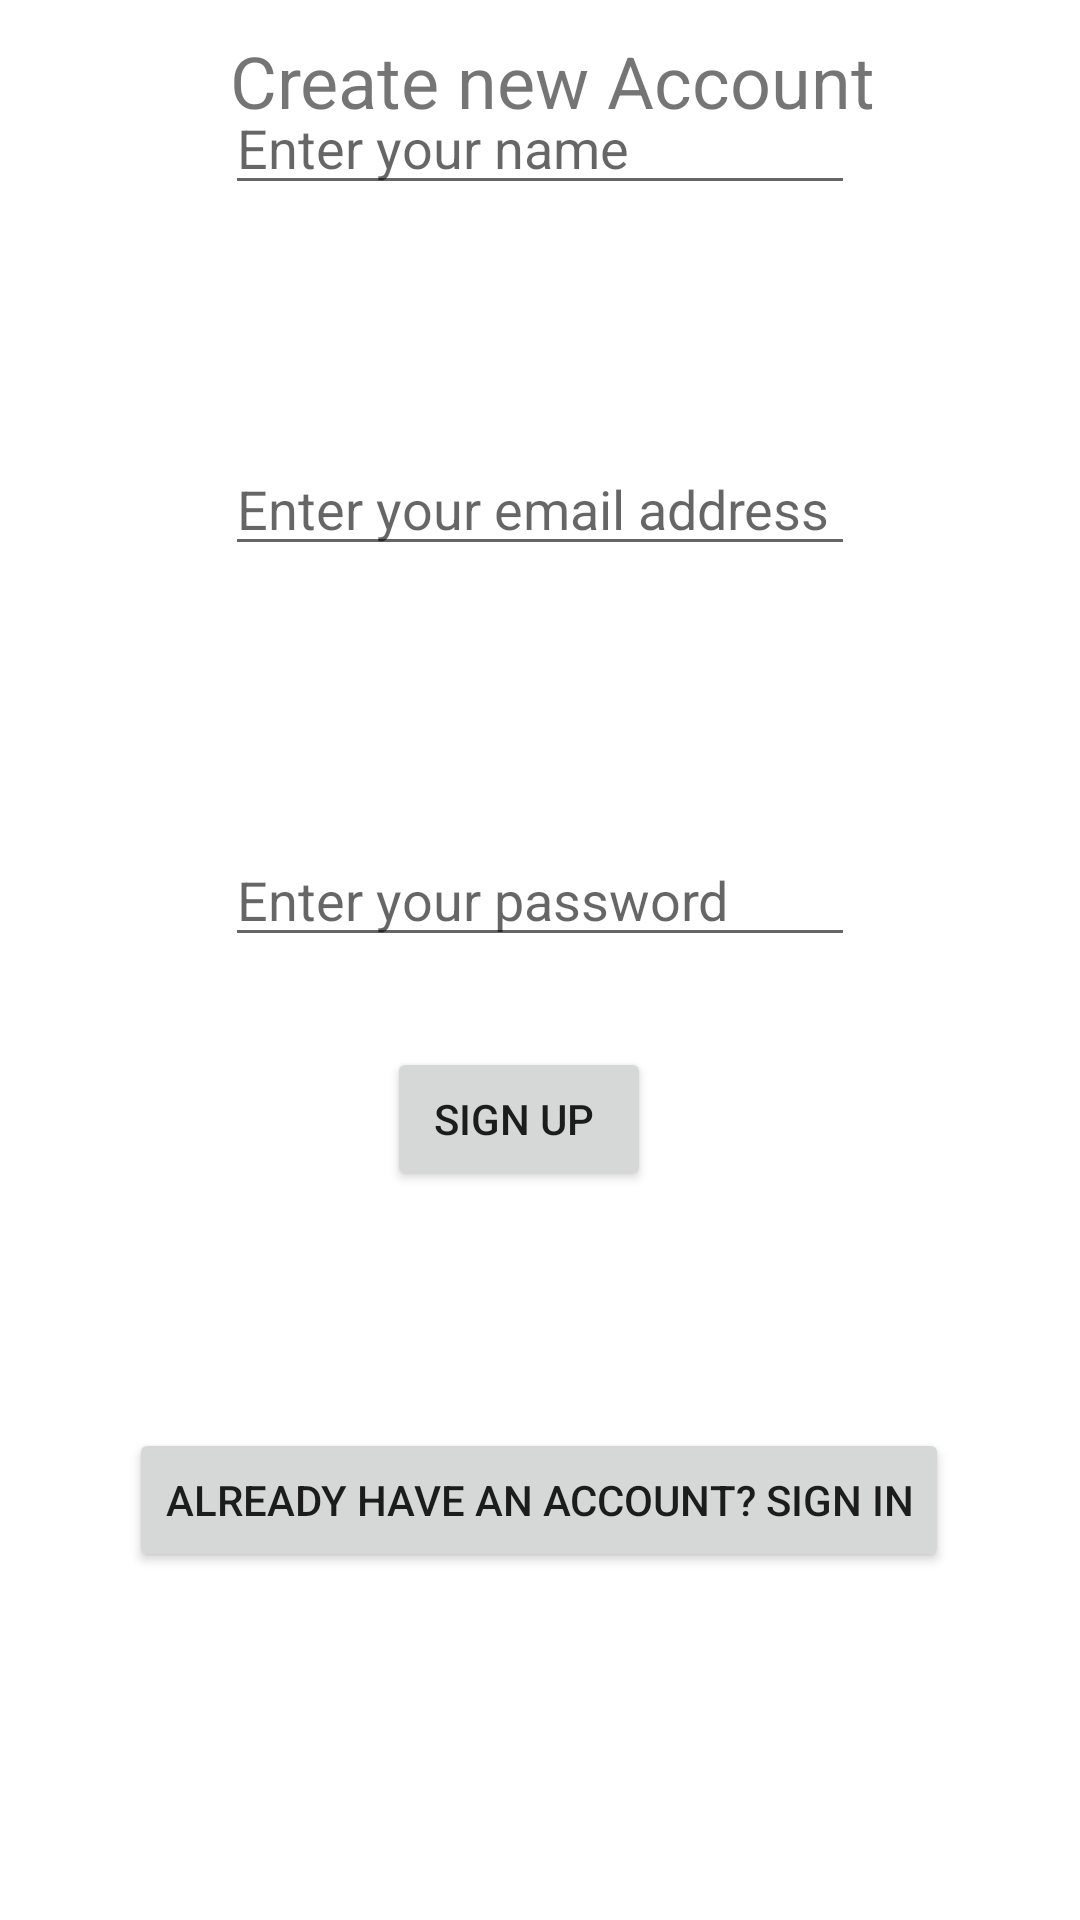

Write the Android layout XML for this screen, with the resource values it uses.
<!-- AndroidManifest.xml: application theme Theme.CriminalAlertApp -->
<!-- res/layout/activity_register.xml -->
<?xml version="1.0" encoding="utf-8"?>
<androidx.constraintlayout.widget.ConstraintLayout xmlns:android="http://schemas.android.com/apk/res/android"
    xmlns:app="http://schemas.android.com/apk/res-auto"
    xmlns:tools="http://schemas.android.com/tools"
    android:layout_width="match_parent"
    android:layout_height="match_parent"
    tools:context=".Register">

    <TextView
        android:id="@+id/textView"
        android:layout_width="wrap_content"
        android:layout_height="wrap_content"
        android:layout_marginStart="101dp"
        android:layout_marginEnd="101dp"
        android:layout_marginBottom="120dp"
        android:text="Create new Account"
        android:textSize="24sp"
        app:layout_constraintBottom_toBottomOf="parent"
        app:layout_constraintEnd_toEndOf="parent"
        app:layout_constraintHorizontal_bias="0.428"
        app:layout_constraintStart_toStartOf="parent"
        app:layout_constraintTop_toTopOf="parent"
        app:layout_constraintVertical_bias="0.022" />

    <EditText
        android:id="@+id/etname"
        android:layout_width="wrap_content"
        android:layout_height="wrap_content"
        android:layout_marginStart="101dp"
        android:layout_marginTop="64dp"
        android:layout_marginEnd="101dp"
        android:layout_marginBottom="77dp"
        android:ems="10"
        android:hint="Enter your name"
        android:inputType="textPersonName"
        android:text=""
        app:layout_constraintBottom_toTopOf="@+id/editTextTextEmailAddress"
        app:layout_constraintEnd_toEndOf="parent"
        app:layout_constraintStart_toStartOf="parent"
        app:layout_constraintTop_toBottomOf="@+id/textView"
        tools:ignore="MissingConstraints" />


    <EditText
        android:id="@+id/editTextTextEmailAddress"
        android:layout_width="wrap_content"
        android:layout_height="wrap_content"
        android:layout_marginStart="101dp"
        android:layout_marginTop="2dp"
        android:layout_marginEnd="101dp"
        android:layout_marginBottom="85dp"
        android:ems="10"
        android:hint="Enter your email address"
        android:inputType="textEmailAddress"
        app:layout_constraintBottom_toTopOf="@+id/editTextTextPassword"
        app:layout_constraintEnd_toEndOf="parent"
        app:layout_constraintStart_toStartOf="parent"
        app:layout_constraintTop_toBottomOf="@+id/etname"
        tools:ignore="MissingConstraints" />

    <EditText
        android:id="@+id/editTextTextPassword"
        android:layout_width="wrap_content"
        android:layout_height="wrap_content"
        android:layout_marginStart="101dp"
        android:layout_marginTop="4dp"
        android:layout_marginEnd="101dp"
        android:layout_marginBottom="30dp"
        android:ems="10"
        android:hint="Enter your password"
        android:inputType="textPassword"
        app:layout_constraintBottom_toTopOf="@+id/btnregester"
        app:layout_constraintEnd_toEndOf="parent"
        app:layout_constraintStart_toStartOf="parent"
        app:layout_constraintTop_toBottomOf="@+id/editTextTextEmailAddress"
        tools:ignore="MissingConstraints" />

    <Button
        android:id="@+id/btnregester"
        android:layout_width="wrap_content"
        android:layout_height="wrap_content"
        android:layout_marginStart="149dp"
        android:layout_marginEnd="163dp"
        android:layout_marginBottom="47dp"
        android:text="Sign up "
        app:layout_constraintBottom_toTopOf="@+id/btnsignin"
        app:layout_constraintEnd_toEndOf="parent"
        app:layout_constraintStart_toStartOf="parent"
        app:layout_constraintTop_toBottomOf="@+id/editTextTextPassword"
        tools:ignore="MissingConstraints" />

    <Button
        android:id="@+id/btnsignin"
        android:layout_width="wrap_content"
        android:layout_height="wrap_content"
        android:layout_marginStart="45dp"
        android:layout_marginTop="32dp"
        android:layout_marginEnd="46dp"
        android:layout_marginBottom="196dp"
        android:text="Already have an account? Sign In"
        app:layout_constraintBottom_toBottomOf="parent"
        app:layout_constraintEnd_toEndOf="parent"
        app:layout_constraintStart_toStartOf="parent"
        app:layout_constraintTop_toBottomOf="@+id/btnregester"
        tools:ignore="MissingConstraints" />

</androidx.constraintlayout.widget.ConstraintLayout>
<!-- resources referenced by this layout -->
<resources>
  <style name="Theme.CriminalAlertApp" parent="Theme.MaterialComponents.DayNight.DarkActionBar">
          
          <item name="colorPrimary">@color/purple_500</item>
          <item name="colorPrimaryVariant">@color/purple_700</item>
          <item name="colorOnPrimary">@color/white</item>
          
          <item name="colorSecondary">@color/teal_200</item>
          <item name="colorSecondaryVariant">@color/teal_700</item>
          <item name="colorOnSecondary">@color/black</item>
          
          <item name="android:statusBarColor" tools:targetApi="l">?attr/colorPrimaryVariant</item>
          
      </style>
  <!-- not gathered from this repository: default colours our renderer supplied (Android Studio template values) -->
  <color name="purple_500">#FF6200EE</color>
  <color name="purple_700">#FF3700B3</color>
  <color name="teal_200">#FF03DAC5</color>
  <color name="teal_700">#FF018786</color>
  <color name="black">#FF000000</color>
  <color name="white">#FFFFFFFF</color>
</resources>
